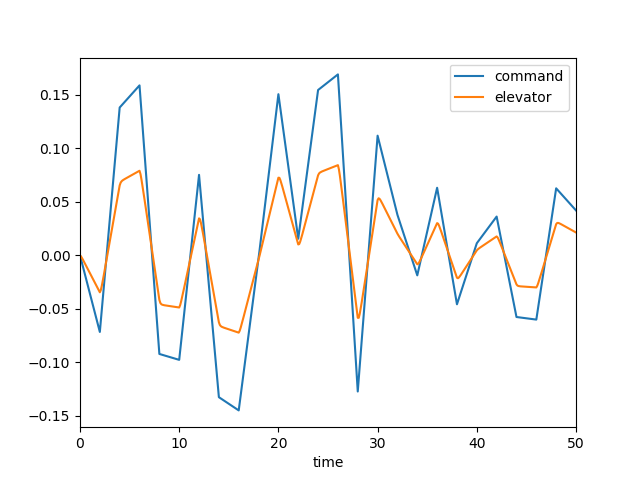

Data behind this chart, as committed beside it:
, time, dec, de, mode, u, w, q, theta
0, 0.0, 0.0, 0.0, 2.0, 0.0, 0.0, 0.0, 0.0
1, 0.1, -0.003581, -0.0009861, 2.0, -9.941172902472317e-05, 0.001382, 5.992678052280098e-05, 1.9358192275831243e-06
2, 0.2, -0.007163, -0.002481, 2.0, -0.0005305, 0.007758, 0.0002543, 1.635761873330921e-05
3, 0.3, -0.01074, -0.004163, 2.0, -0.001499, 0.02249, 0.0005908, 5.740440246881917e-05
4, 0.4, -0.01433, -0.005913, 2.0, -0.003186, 0.04832, 0.001053, 0.0001386
5, 0.5, -0.01791, -0.007689, 2.0, -0.005743, 0.08732, 0.001617, 0.0002713
6, 0.6, -0.02149, -0.009475, 2.0, -0.009299, 0.1408, 0.002256, 0.0004644
7, 0.7, -0.02507, -0.01126, 2.0, -0.01395, 0.2096, 0.002946, 0.0007241
8, 0.8, -0.02865, -0.01305, 2.0, -0.01979, 0.2938, 0.003662, 0.001054
9, 0.9, -0.03223, -0.01484, 2.0, -0.02685, 0.3931, 0.004385, 0.001457
10, 1.0, -0.03581, -0.01663, 2.0, -0.03519, 0.5068, 0.005096, 0.001931
11, 1.1, -0.0394, -0.01843, 2.0, -0.04482, 0.6339, 0.005783, 0.002475
12, 1.2, -0.04298, -0.02022, 2.0, -0.05574, 0.7731, 0.006433, 0.003086
13, 1.3, -0.04656, -0.02201, 2.0, -0.06794, 0.923, 0.007038, 0.00376
14, 1.4, -0.05014, -0.0238, 2.0, -0.08141, 1.082, 0.007592, 0.004492
15, 1.5, -0.05372, -0.02559, 2.0, -0.09612, 1.249, 0.008091, 0.005276
16, 1.6, -0.0573, -0.02738, 2.0, -0.112, 1.421, 0.008535, 0.006108
17, 1.7, -0.06089, -0.02917, 2.0, -0.1292, 1.599, 0.008923, 0.006981
18, 1.8, -0.06447, -0.03096, 2.0, -0.1474, 1.78, 0.009258, 0.007891
19, 1.9, -0.06805, -0.03275, 2.0, -0.1668, 1.962, 0.009544, 0.008831
20, 2.0, -0.07163, -0.03454, 2.0, -0.1872, 2.146, 0.009784, 0.009798
21, 2.1, -0.06114, -0.03246, 2.0, -0.2084, 2.324, 0.009748, 0.01078
22, 2.2, -0.05065, -0.02838, 2.0, -0.2292, 2.482, 0.009149, 0.01173
23, 2.3, -0.04016, -0.02356, 2.0, -0.249, 2.605, 0.007962, 0.01259
24, 2.4, -0.02967, -0.01847, 2.0, -0.2669, 2.682, 0.006256, 0.0133
25, 2.5, -0.01918, -0.01328, 2.0, -0.2824, 2.706, 0.004132, 0.01383
26, 2.6, -0.008686, -0.008059, 2.0, -0.2949, 2.669, 0.0017, 0.01412
27, 2.7, 0.001805, -0.002822, 2.0, -0.3041, 2.57, -0.0009383, 0.01416
28, 2.8, 0.0123, 0.002421, 2.0, -0.3097, 2.408, -0.003687, 0.01393
29, 2.9, 0.02279, 0.007665, 2.0, -0.3114, 2.184, -0.006463, 0.01342
30, 3.0, 0.03328, 0.01291, 2.0, -0.3091, 1.9, -0.009194, 0.01264
31, 3.1, 0.04377, 0.01816, 2.0, -0.3027, 1.562, -0.01182, 0.01159
32, 3.2, 0.05426, 0.0234, 2.0, -0.2923, 1.174, -0.0143, 0.01028
33, 3.3, 0.06475, 0.02865, 2.0, -0.2779, 0.7419, -0.01659, 0.008735
34, 3.4, 0.07524, 0.03389, 2.0, -0.2596, 0.2724, -0.01867, 0.00697
35, 3.5, 0.08573, 0.03914, 2.0, -0.2375, -0.2285, -0.02053, 0.005009
36, 3.6, 0.09622, 0.04438, 2.0, -0.2118, -0.7543, -0.02215, 0.002873
37, 3.7, 0.1067, 0.04963, 2.0, -0.1825, -1.299, -0.02356, 0.0005861
38, 3.8, 0.1172, 0.05487, 2.0, -0.1498, -1.857, -0.02474, -0.00183
39, 3.9, 0.1277, 0.06012, 2.0, -0.114, -2.423, -0.02572, -0.004355
40, 4.0, 0.1382, 0.06536, 2.0, -0.07508, -2.993, -0.02651, -0.006968
41, 4.1, 0.1392, 0.068, 2.0, -0.0335, -3.559, -0.02698, -0.009646
42, 4.2, 0.1403, 0.0693, 2.0, 0.01004, -4.108, -0.02695, -0.01235
43, 4.3, 0.1413, 0.07011, 2.0, 0.05487, -4.628, -0.02643, -0.01502
44, 4.4, 0.1423, 0.07073, 2.0, 0.1005, -5.111, -0.02547, -0.01762
45, 4.5, 0.1434, 0.07129, 2.0, 0.1463, -5.549, -0.02417, -0.0201
46, 4.6, 0.1444, 0.07182, 2.0, 0.1921, -5.938, -0.02262, -0.02244
47, 4.7, 0.1454, 0.07234, 2.0, 0.2375, -6.275, -0.02089, -0.02462
48, 4.8, 0.1465, 0.07286, 2.0, 0.2824, -6.56, -0.01908, -0.02662
49, 4.9, 0.1475, 0.07338, 2.0, 0.3265, -6.794, -0.01725, -0.02844
50, 5.0, 0.1485, 0.0739, 2.0, 0.3698, -6.979, -0.01545, -0.03007
51, 5.1, 0.1496, 0.07441, 2.0, 0.4123, -7.119, -0.01374, -0.03153
52, 5.2, 0.1506, 0.07493, 2.0, 0.4541, -7.218, -0.01216, -0.03282
53, 5.3, 0.1516, 0.07545, 2.0, 0.4951, -7.282, -0.01073, -0.03397
54, 5.4, 0.1527, 0.07597, 2.0, 0.5356, -7.315, -0.009468, -0.03497
55, 5.5, 0.1537, 0.07648, 2.0, 0.5757, -7.322, -0.008394, -0.03587
56, 5.6, 0.1547, 0.077, 2.0, 0.6155, -7.309, -0.007508, -0.03666
57, 5.7, 0.1558, 0.07752, 2.0, 0.6552, -7.28, -0.006808, -0.03737
58, 5.8, 0.1568, 0.07803, 2.0, 0.6949, -7.241, -0.006287, -0.03803
59, 5.9, 0.1578, 0.07855, 2.0, 0.7349, -7.195, -0.005933, -0.03864
... 441 more rows
